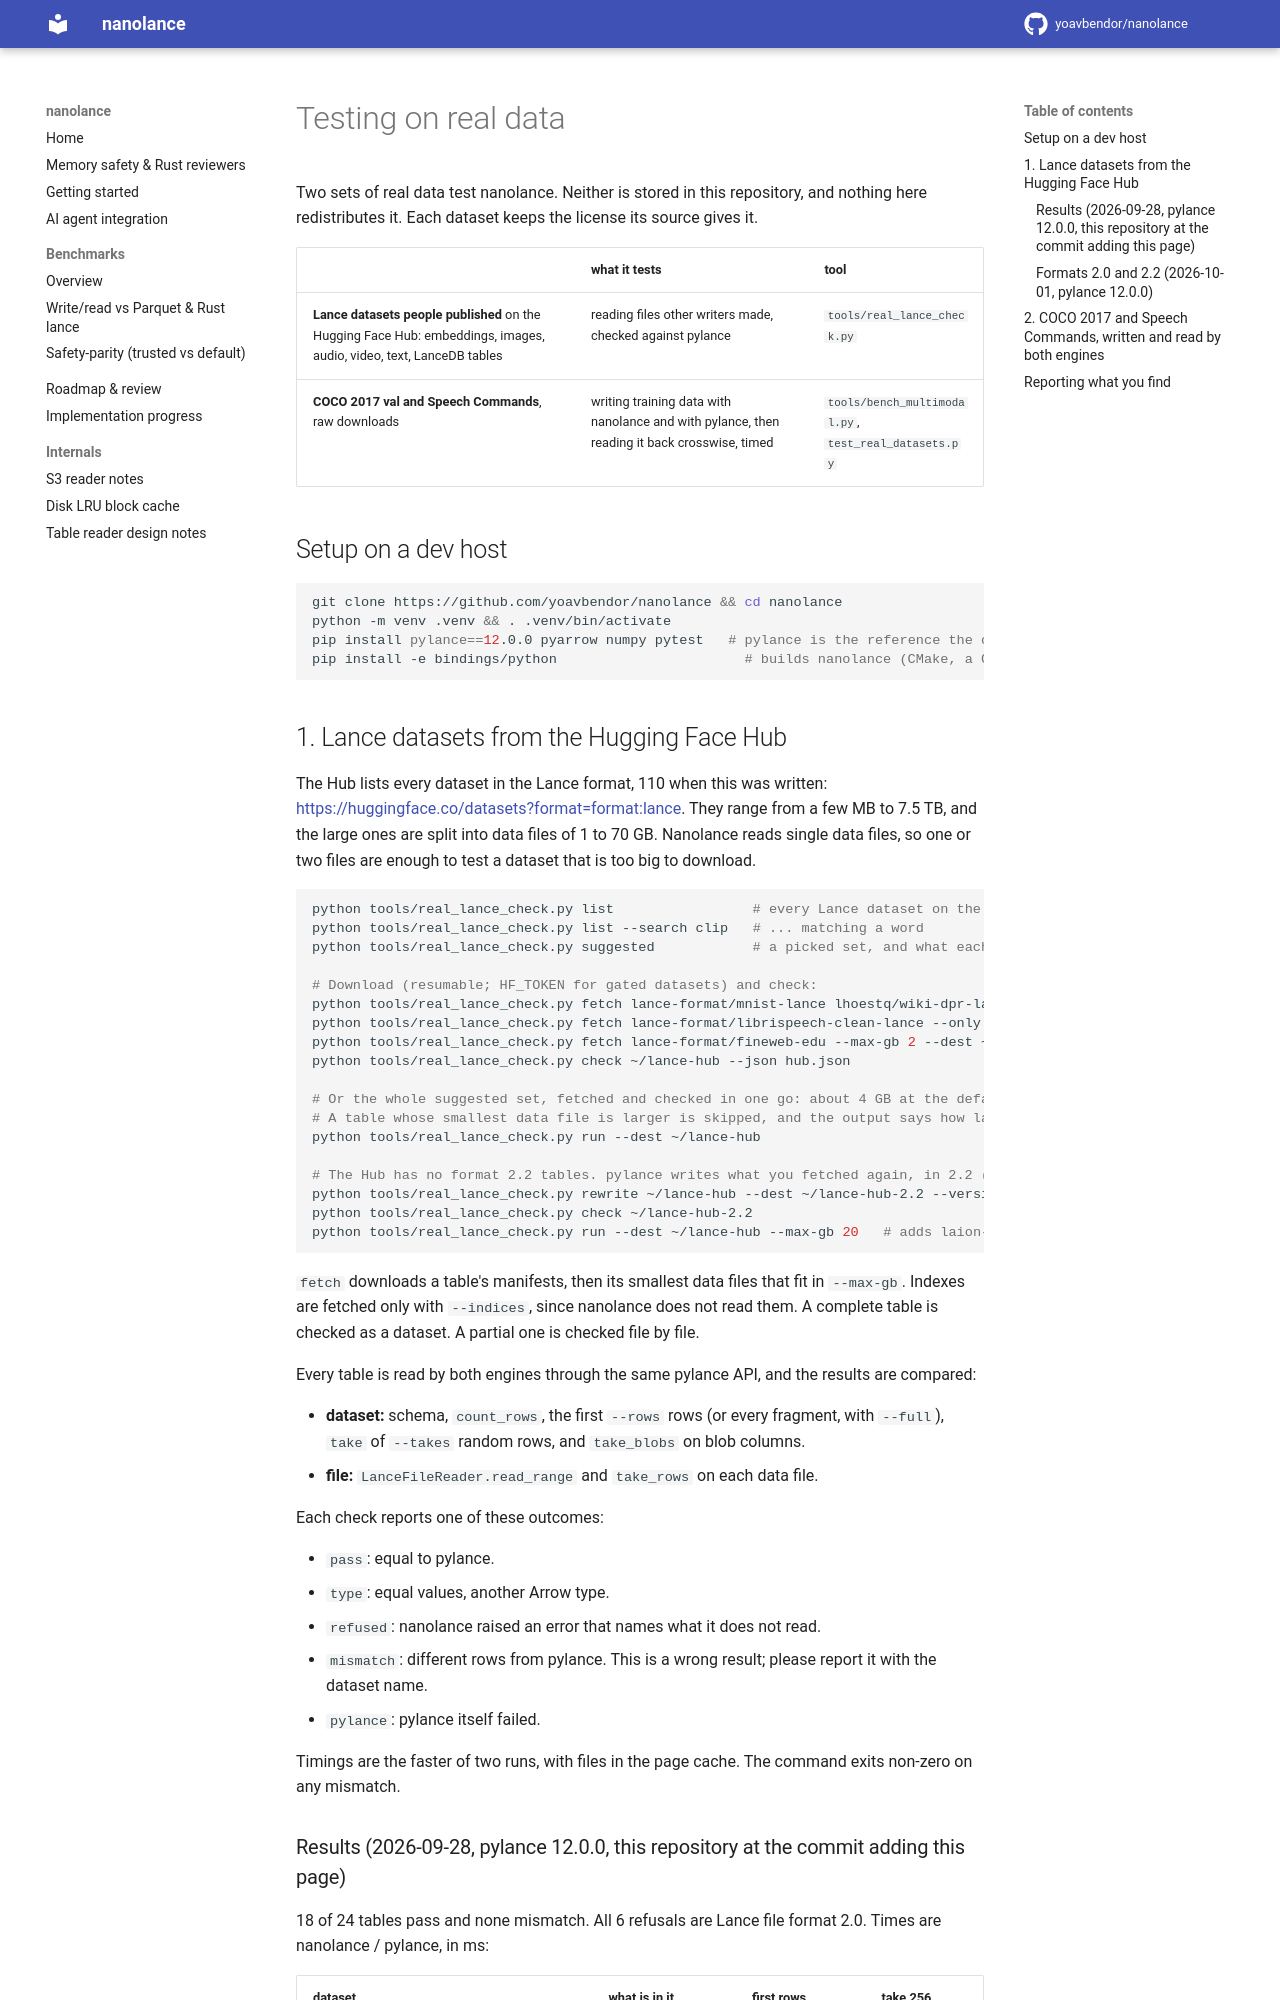

repository: yoavbendor/nanolance · page: REAL_DATASETS/index.html · generator: mkdocs

# Testing on real data

Two sets of real data test nanolance. Neither is stored in this repository, and nothing here
redistributes it. Each dataset keeps the license its source gives it.

| | what it tests | tool |
|---|---|---|
| **Lance datasets people published** on the Hugging Face Hub: embeddings, images, audio, video, text, LanceDB tables | reading files other writers made, checked against pylance | `tools/real_lance_check.py` |
| **COCO 2017 val and Speech Commands**, raw downloads | writing training data with nanolance and with pylance, then reading it back crosswise, timed | `tools/bench_multimodal.py`, `test_real_datasets.py` |

## Setup on a dev host

```sh
git clone https://github.com/yoavbendor/nanolance && cd nanolance
python -m venv .venv && . .venv/bin/activate
pip install pylance==12.0.0 pyarrow numpy pytest   # pylance is the reference the checks compare against
pip install -e bindings/python                       # builds nanolance (CMake, a C++17 compiler)
```

## 1. Lance datasets from the Hugging Face Hub

The Hub lists every dataset in the Lance format, 110 when this was written:
<https://huggingface.co/datasets?format=format:lance>. They range from a few MB to 7.5 TB, and the
large ones are split into data files of 1 to 70 GB. Nanolance reads single data files, so one or
two files are enough to test a dataset that is too big to download.

```sh
python tools/real_lance_check.py list                 # every Lance dataset on the Hub, smallest first
python tools/real_lance_check.py list --search clip   # ... matching a word
python tools/real_lance_check.py suggested            # a picked set, and what each one holds

# Download (resumable; HF_TOKEN for gated datasets) and check:
python tools/real_lance_check.py fetch lance-format/mnist-lance lhoestq/wiki-dpr-lance-example --dest ~/lance-hub
python tools/real_lance_check.py fetch lance-format/librispeech-clean-lance --only data/dev_clean.lance --dest ~/lance-hub
python tools/real_lance_check.py fetch lance-format/fineweb-edu --max-gb 2 --dest ~/lance-hub   # 1-2 of its 2,913 files
python tools/real_lance_check.py check ~/lance-hub --json hub.json

# Or the whole suggested set, fetched and checked in one go: about 4 GB at the default --max-gb 1.
# A table whose smallest data file is larger is skipped, and the output says how large it is.
python tools/real_lance_check.py run --dest ~/lance-hub

# The Hub has no format 2.2 tables. pylance writes what you fetched again, in 2.2 (or 2.0, 2.1):
python tools/real_lance_check.py rewrite ~/lance-hub --dest ~/lance-hub-2.2 --version 2.2
python tools/real_lance_check.py check ~/lance-hub-2.2
python tools/real_lance_check.py run --dest ~/lance-hub --max-gb 20   # adds laion-1m and openvid files: tens of GB
```

`fetch` downloads a table's manifests, then its smallest data files that fit in `--max-gb`. Indexes
are fetched only with `--indices`, since nanolance does not read them. A complete table is checked
as a dataset. A partial one is checked file by file.

Every table is read by both engines through the same pylance API, and the results are compared:

- **dataset:** schema, `count_rows`, the first `--rows` rows (or every fragment, with `--full`),
  `take` of `--takes` random rows, and `take_blobs` on blob columns.
- **file:** `LanceFileReader.read_range` and `take_rows` on each data file.

Each check reports one of these outcomes:

- `pass`: equal to pylance.
- `type`: equal values, another Arrow type.
- `refused`: nanolance raised an error that names what it does not read.
- `mismatch`: different rows from pylance. This is a wrong result; please report it with the dataset name.
- `pylance`: pylance itself failed.

Timings are the faster of two runs, with files in the page cache. The command exits non-zero on any
mismatch.
